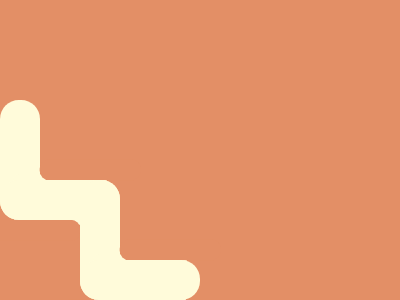

Give the HTML and CSS whose rendering is this image.

<body bgColor=E38F66 text=FFFBDA><p><p b><p c><p d><style>p{inset:89q+0;position:fixed;width:40;height:120;border-radius:20q;background:#FFFBDA}[c],[d]{inset:174q 85q}[b],[d]{height:40;width:120;top:164;box-shadow:-32q 32q 0-10q#E38F66,32q -32q 0-10q#E38F66,0 20q 0-15q,0 -20q 0-14q}[d]{top:244
